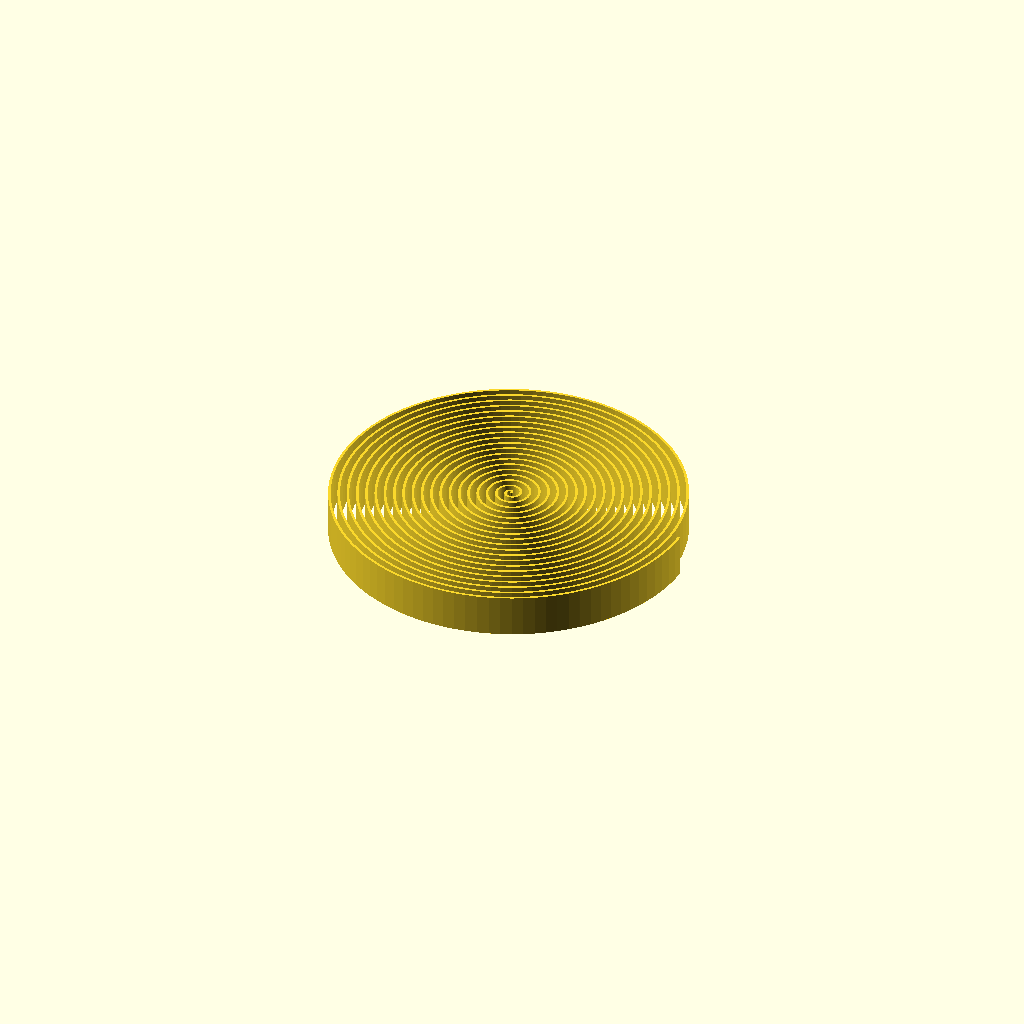
Cell 1: the model at its default parameters.
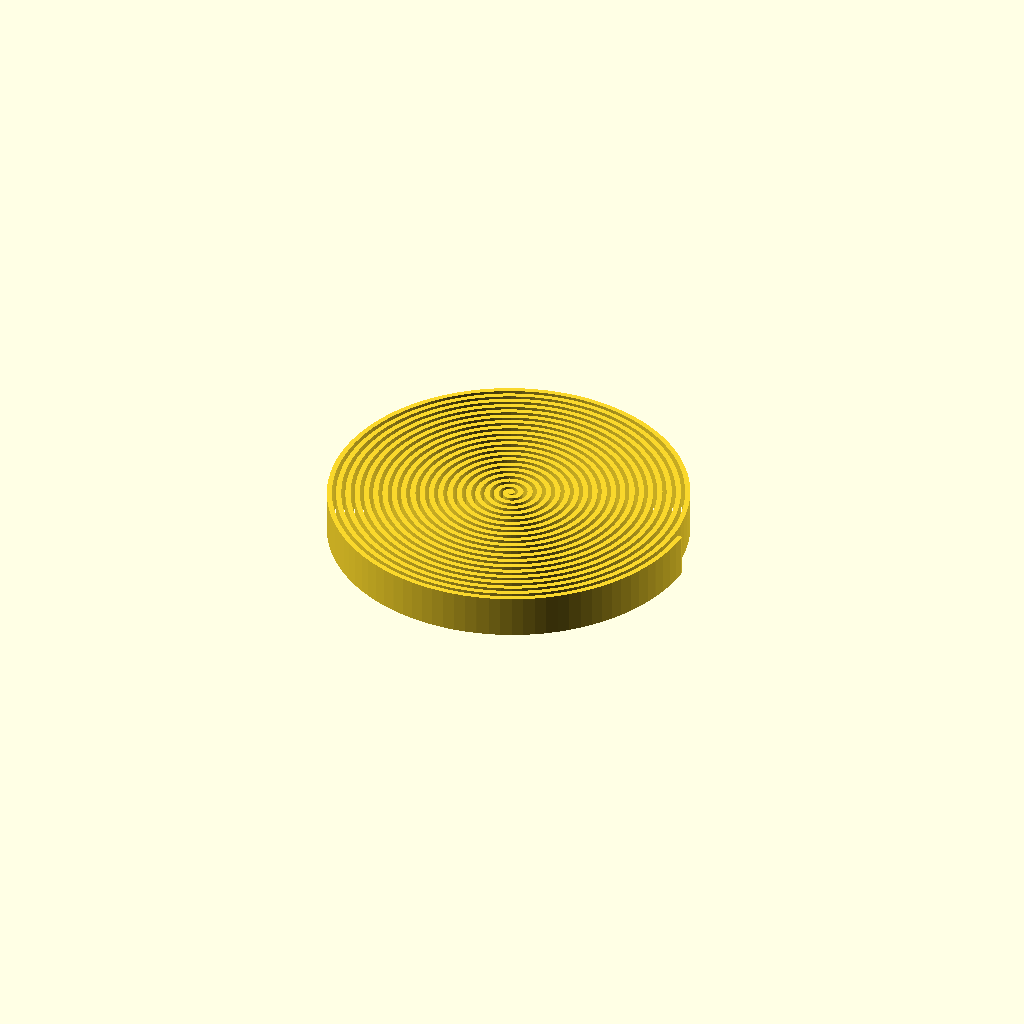
Cell 2: spiral_width = 2.4 (everything else at default).
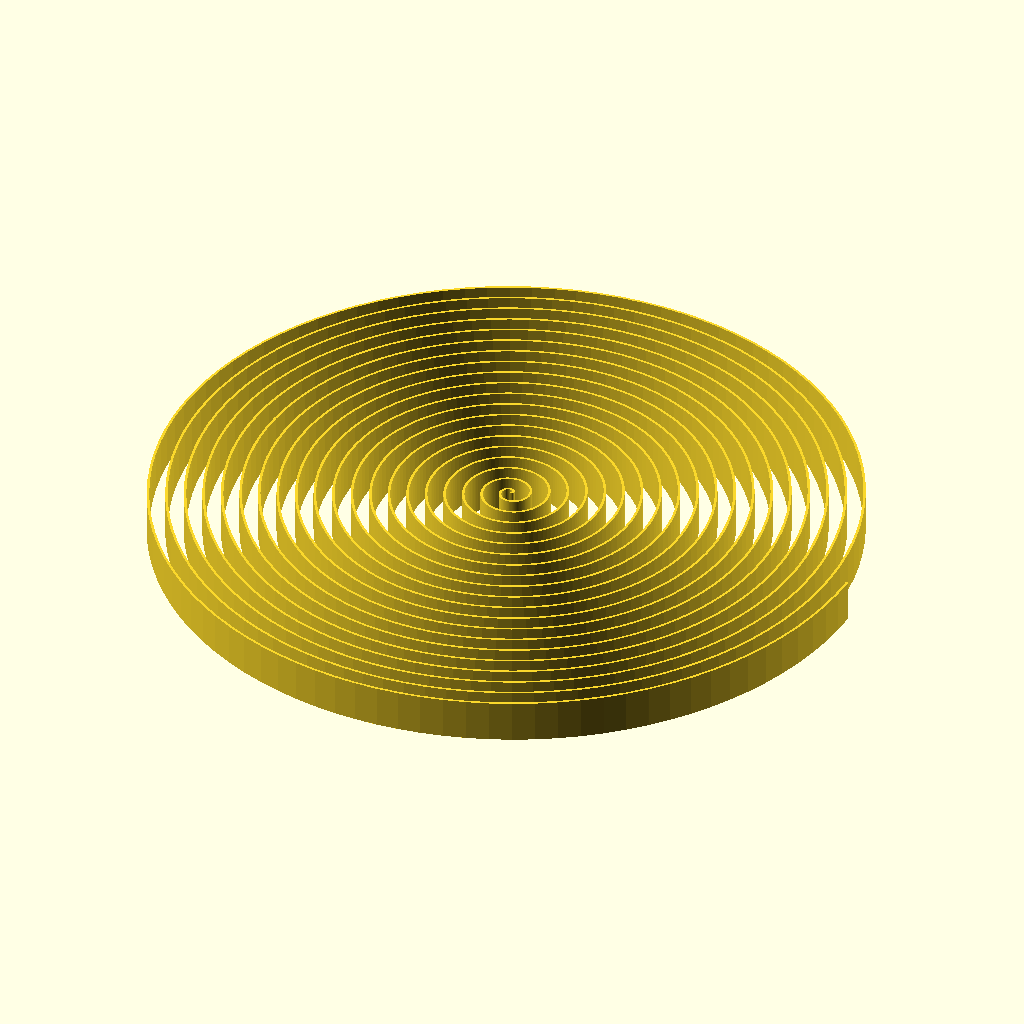
Cell 3: spiral_radius = 170 (everything else at default).
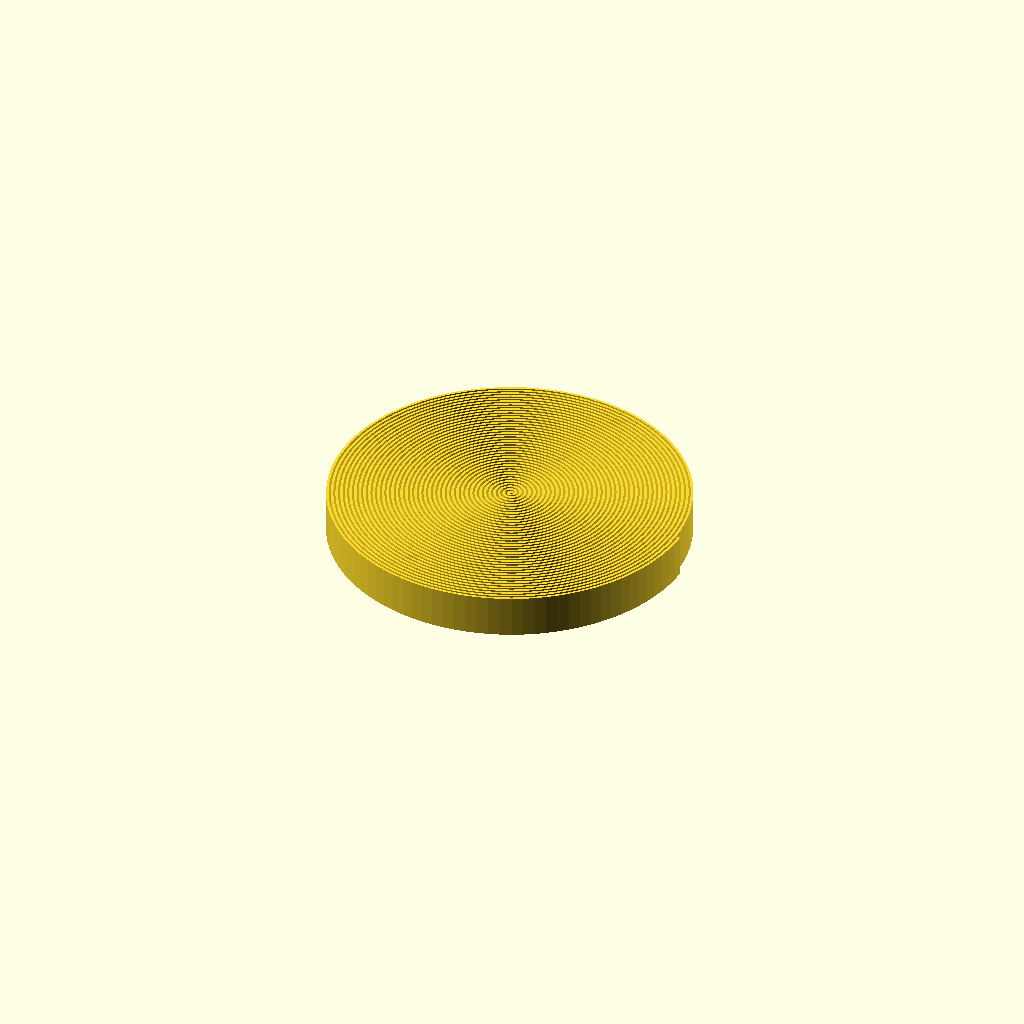
Cell 4 — turns set to 40, the other parameters unchanged.
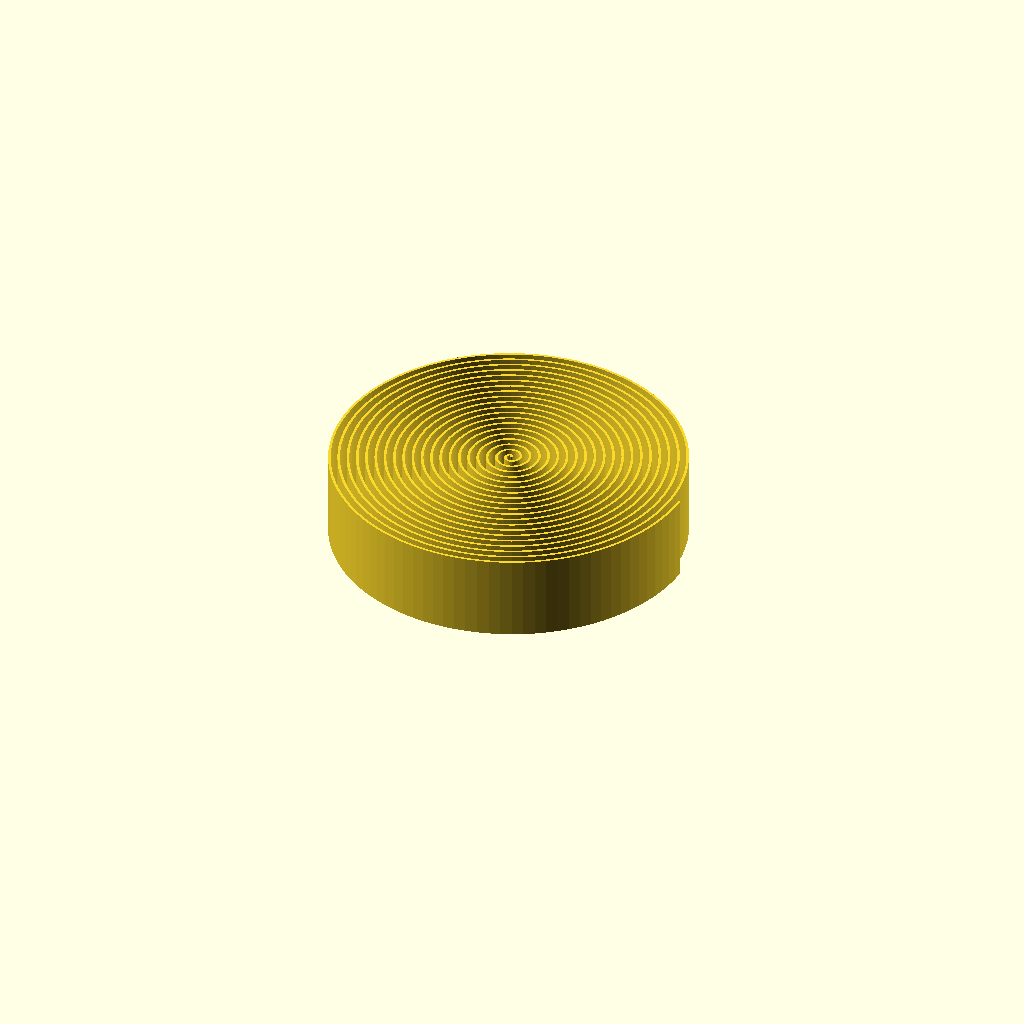
Cell 5: the same model with layer_height = 40.
All cells are drawn from one camera (rotation 55°, 0°, 25°, orthographic, colour scheme Cornfield), so only the parameter changes between them.
Source of the model, TPU带子/spiral-strap.scad:
// Parameters
spiral_width = 1.2;           // Strap thickness in mm
spiral_radius = 85;           // Max radius to fit within 170x170mm
turns = 20;                   // Number of loops
segments_per_turn = 100;      // Smoothness
layer_height = 20;           // Extrusion height

module spiral_strip() {
    for (i = [0 : turns * segments_per_turn - 1]) {
        angle1 = i * 360 / segments_per_turn;
        angle2 = (i + 1) * 360 / segments_per_turn;

        r1 = spiral_radius * i / (turns * segments_per_turn);
        r2 = spiral_radius * (i + 1) / (turns * segments_per_turn);

        x1 = r1 * cos(angle1);
        y1 = r1 * sin(angle1);
        x2 = r2 * cos(angle2);
        y2 = r2 * sin(angle2);

        // Create a ribbon segment between two points
        hull() {
            translate([x1, y1]) circle(d = spiral_width, $fn = 12);
            translate([x2, y2]) circle(d = spiral_width, $fn = 12);
        }
    }
}

// Render the spiral strap
linear_extrude(height = layer_height)
    spiral_strip();
    
Parameter table extracted from the source (name, type, default, range or options):
spiral_width: number, default 1.2
spiral_radius: number, default 85
turns: number, default 20
segments_per_turn: number, default 100
layer_height: number, default 20
